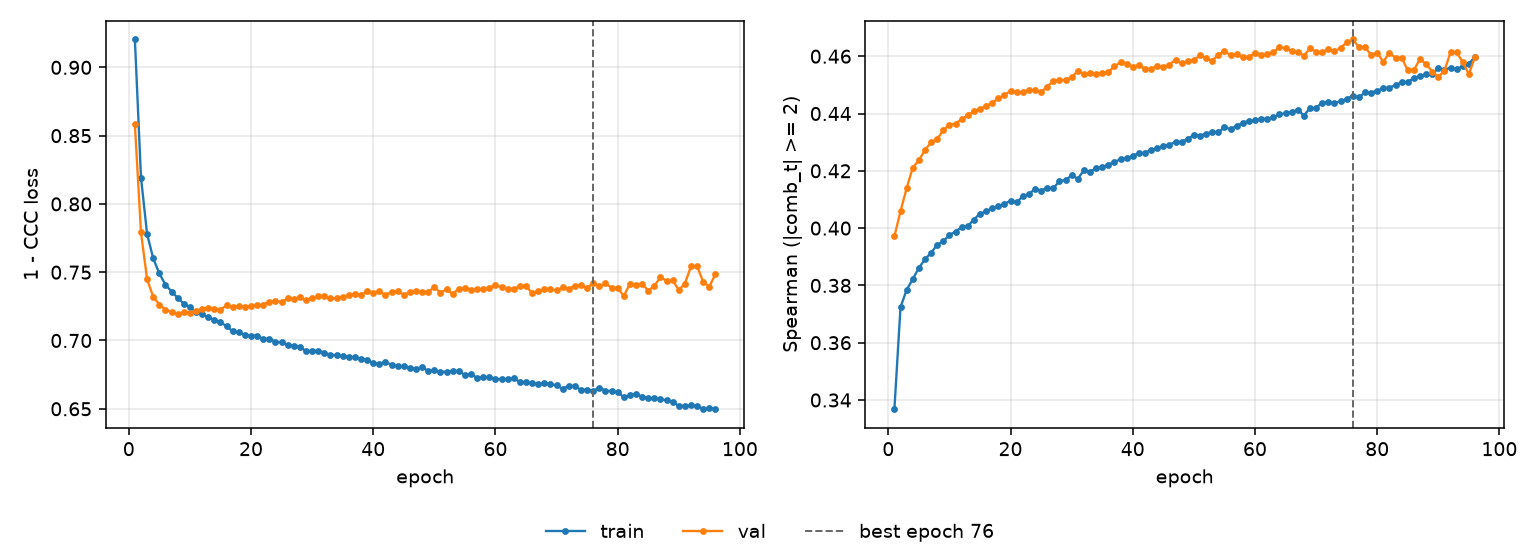

The file beside this chart, header and first rows:
epoch, tr_loss, vl_loss, tr_sp, vl_sp, is_best
1, 0.9204, 0.8582, 0.3368, 0.3971, False
2, 0.8192, 0.7791, 0.3723, 0.4059, False
3, 0.7779, 0.7447, 0.3784, 0.4139, False
4, 0.7601, 0.7322, 0.3822, 0.4211, False
5, 0.7491, 0.7263, 0.3861, 0.4237, False
6, 0.7408, 0.7227, 0.3891, 0.4272, False
7, 0.7359, 0.7206, 0.3914, 0.4299, False
8, 0.7312, 0.7196, 0.3942, 0.4311, False
9, 0.727, 0.7207, 0.3954, 0.4341, False
10, 0.7245, 0.7202, 0.3976, 0.4361, False
11, 0.7208, 0.7218, 0.3988, 0.4364, False
12, 0.7194, 0.723, 0.4003, 0.4381, False
13, 0.717, 0.7241, 0.4007, 0.4393, False
14, 0.7151, 0.7227, 0.403, 0.4409, False
15, 0.7135, 0.7227, 0.405, 0.4415, False
16, 0.7104, 0.7256, 0.4058, 0.4427, False
17, 0.7068, 0.7247, 0.407, 0.4437, False
18, 0.7059, 0.7255, 0.4076, 0.4453, False
19, 0.7042, 0.7249, 0.4085, 0.4463, False
20, 0.7036, 0.7253, 0.4095, 0.448, False
21, 0.7035, 0.7257, 0.409, 0.4475, False
22, 0.7011, 0.7263, 0.4111, 0.4474, False
23, 0.7014, 0.7285, 0.4118, 0.4483, False
24, 0.6991, 0.729, 0.4137, 0.4481, False
25, 0.6986, 0.7281, 0.4131, 0.4475, False
26, 0.6966, 0.7308, 0.4141, 0.4493, False
27, 0.6962, 0.7307, 0.4139, 0.4513, False
28, 0.6954, 0.7317, 0.4164, 0.4518, False
29, 0.6921, 0.7293, 0.4168, 0.4517, False
30, 0.6924, 0.7313, 0.4184, 0.4527, False
31, 0.6925, 0.7324, 0.4172, 0.4548, False
32, 0.691, 0.7327, 0.4201, 0.4539, False
33, 0.6894, 0.731, 0.4196, 0.454, False
34, 0.6894, 0.7309, 0.421, 0.4539, False
35, 0.6889, 0.7321, 0.4212, 0.4542, False
36, 0.6876, 0.733, 0.4221, 0.4545, False
37, 0.6879, 0.7344, 0.4231, 0.4564, False
38, 0.6866, 0.7333, 0.424, 0.4579, False
39, 0.6861, 0.7361, 0.4243, 0.4574, False
40, 0.6833, 0.7351, 0.4253, 0.4564, False
41, 0.6829, 0.7359, 0.4261, 0.4569, False
42, 0.6843, 0.7334, 0.4263, 0.4557, False
43, 0.6822, 0.7355, 0.4272, 0.4555, False
44, 0.6811, 0.7361, 0.4278, 0.4566, False
45, 0.6812, 0.7334, 0.4287, 0.4562, False
46, 0.68, 0.7353, 0.4291, 0.4571, False
47, 0.6795, 0.7364, 0.4301, 0.4587, False
48, 0.6802, 0.7356, 0.4301, 0.4575, False
49, 0.6778, 0.7354, 0.4311, 0.4583, False
50, 0.6782, 0.7393, 0.4325, 0.4586, False
51, 0.6771, 0.7347, 0.4322, 0.4603, False
52, 0.6771, 0.7377, 0.433, 0.4594, False
53, 0.6778, 0.734, 0.4335, 0.4584, False
54, 0.6777, 0.738, 0.4334, 0.4605, False
55, 0.6746, 0.7382, 0.4352, 0.4618, False
56, 0.6757, 0.7372, 0.4346, 0.4603, False
57, 0.6724, 0.7375, 0.4357, 0.4607, False
58, 0.6733, 0.7379, 0.4368, 0.4598, False
59, 0.6731, 0.7386, 0.4375, 0.4597, False
60, 0.6718, 0.7405, 0.4376, 0.4612, False
... 36 more rows
